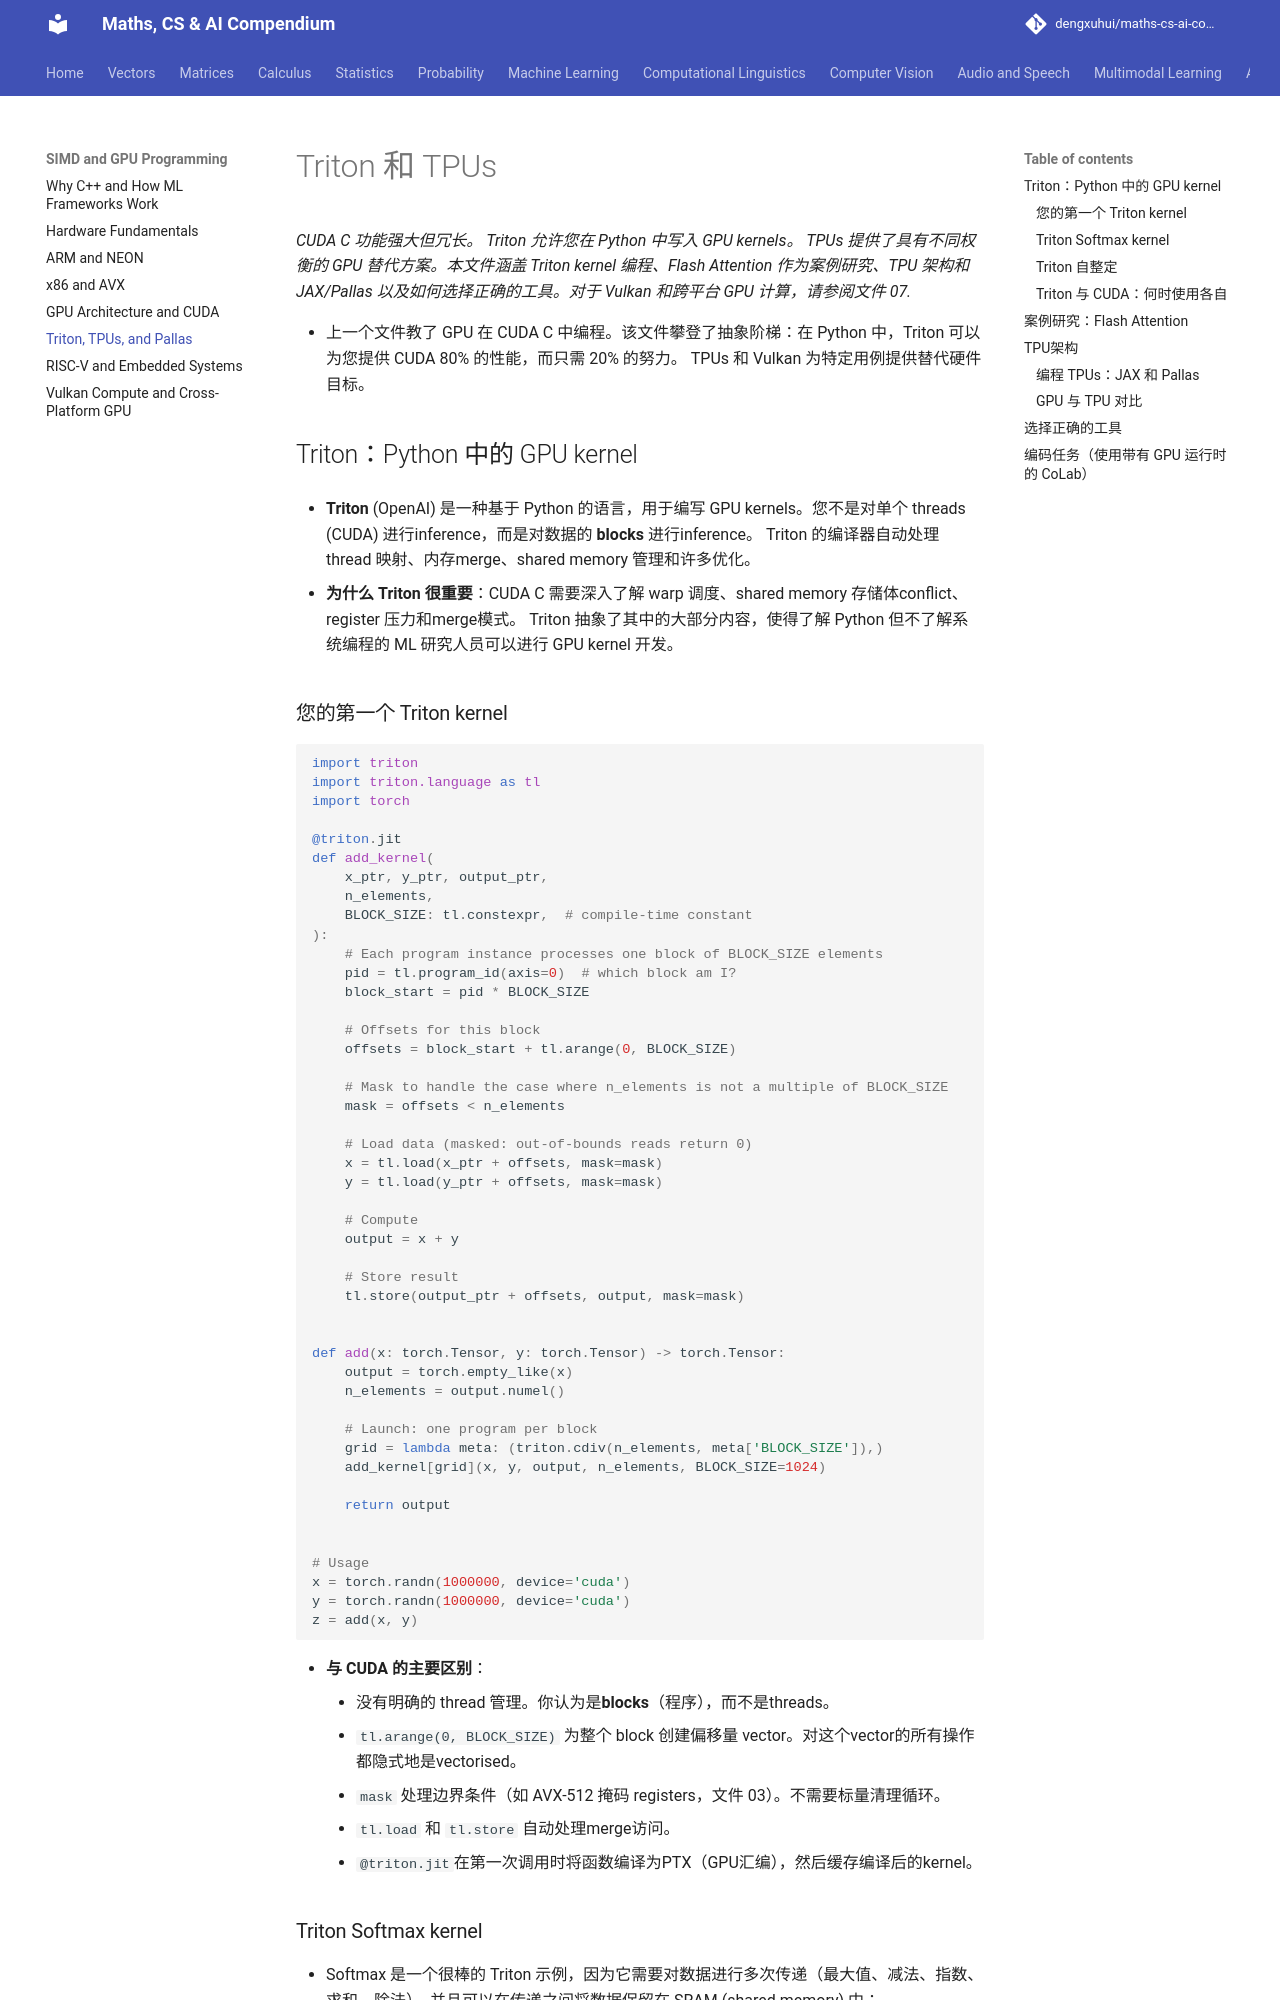

repository: dengxuhui/maths-cs-ai-compendium_CN · page: chapter 16: SIMD and GPU programming/05. triton, TPUs and pallax/index.html · generator: mkdocs

# Triton 和 TPUs

*CUDA C 功能强大但冗长。 Triton 允许您在 Python 中写入 GPU kernels。 TPUs 提供了具有不同权衡的 GPU 替代方案。本文件涵盖 Triton kernel 编程、Flash Attention 作为案例研究、TPU 架构和 JAX/Pallas 以及如何选择正确的工具。对于 Vulkan 和跨平台 GPU 计算，请参阅文件 07.*

- 上一个文件教了 GPU 在 CUDA C 中编程。该文件攀登了抽象阶梯：在 Python 中，Triton 可以为您提供 CUDA 80% 的性能，而只需 20% 的努力。 TPUs 和 Vulkan 为特定用例提供替代硬件目标。

## Triton：Python 中的 GPU kernel

- **Triton** (OpenAI) 是一种基于 Python 的语言，用于编写 GPU kernels。您不是对单个 threads (CUDA) 进行inference，而是对数据的 **blocks** 进行inference。 Triton 的编译器自动处理 thread 映射、内存merge、shared memory 管理和许多优化。

- **为什么 Triton 很重要**：CUDA C 需要深入了解 warp 调度、shared memory 存储体conflict、register 压力和merge模式。 Triton 抽象了其中的大部分内容，使得了解 Python 但不了解系统编程的 ML 研究人员可以进行 GPU kernel 开发。

### 您的第一个 Triton kernel

```python
import triton
import triton.language as tl
import torch

@triton.jit
def add_kernel(
    x_ptr, y_ptr, output_ptr,
    n_elements,
    BLOCK_SIZE: tl.constexpr,  # compile-time constant
):
    # Each program instance processes one block of BLOCK_SIZE elements
    pid = tl.program_id(axis=0)  # which block am I?
    block_start = pid * BLOCK_SIZE

    # Offsets for this block
    offsets = block_start + tl.arange(0, BLOCK_SIZE)

    # Mask to handle the case where n_elements is not a multiple of BLOCK_SIZE
    mask = offsets < n_elements

    # Load data (masked: out-of-bounds reads return 0)
    x = tl.load(x_ptr + offsets, mask=mask)
    y = tl.load(y_ptr + offsets, mask=mask)

    # Compute
    output = x + y

    # Store result
    tl.store(output_ptr + offsets, output, mask=mask)


def add(x: torch.Tensor, y: torch.Tensor) -> torch.Tensor:
    output = torch.empty_like(x)
    n_elements = output.numel()

    # Launch: one program per block
    grid = lambda meta: (triton.cdiv(n_elements, meta['BLOCK_SIZE']),)
    add_kernel[grid](x, y, output, n_elements, BLOCK_SIZE=1024)

    return output


# Usage
x = torch.randn(1000000, device='cuda')
y = torch.randn(1000000, device='cuda')
z = add(x, y)
```

- **与 CUDA 的主要区别**：
    - 没有明确的 thread 管理。你认为是**blocks**（程序），而不是threads。
    - `tl.arange(0, BLOCK_SIZE)` 为整个 block 创建偏移量 vector。对这个vector的所有操作都隐式地是vectorised。
    - `mask` 处理边界条件（如 AVX-512 掩码 registers，文件 03）。不需要标量清理循环。
    - `tl.load` 和 `tl.store` 自动处理merge访问。
    - `@triton.jit`在第一次调用时将函数编译为PTX（GPU汇编），然后缓存编译后的kernel。
